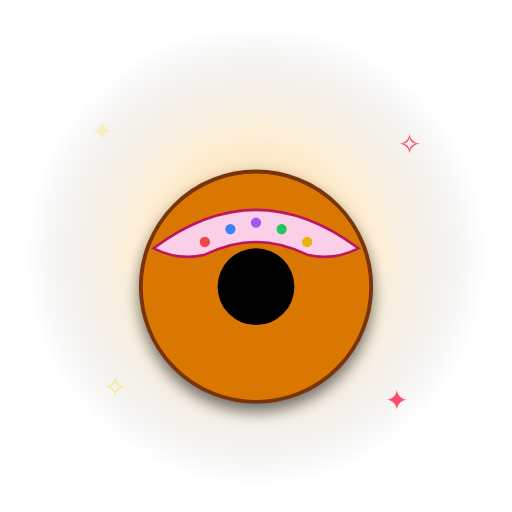
t = 0.00 s
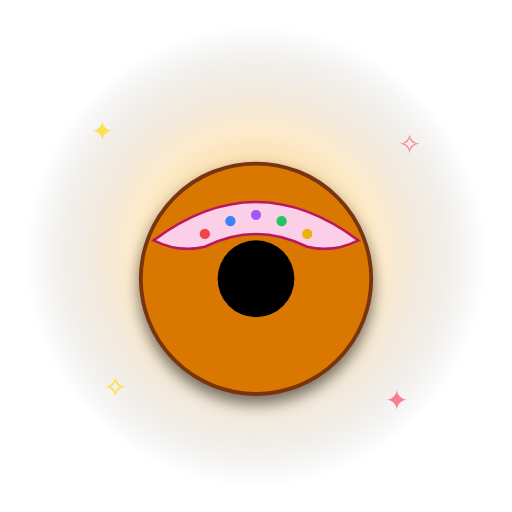
t = 0.40 s
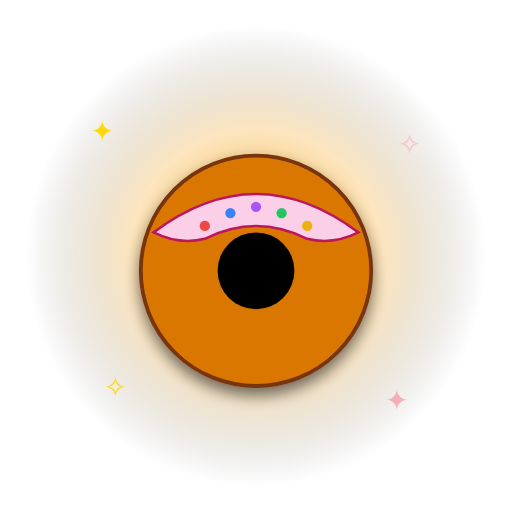
t = 0.80 s
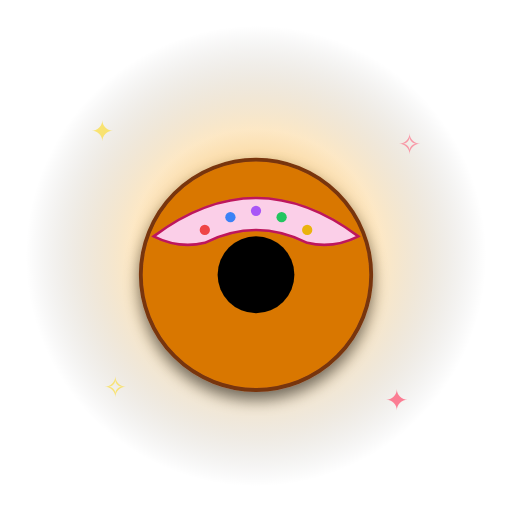
t = 1.20 s
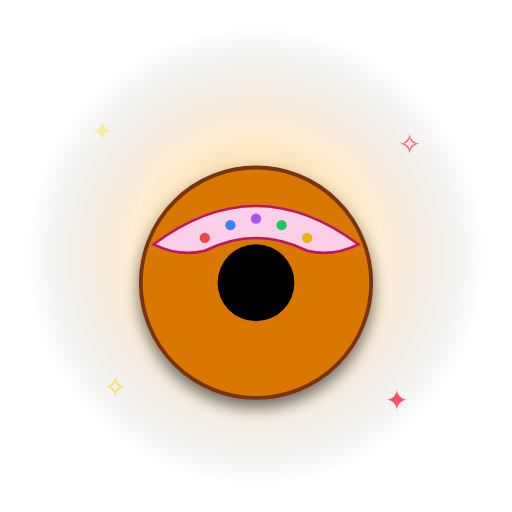
t = 1.60 s
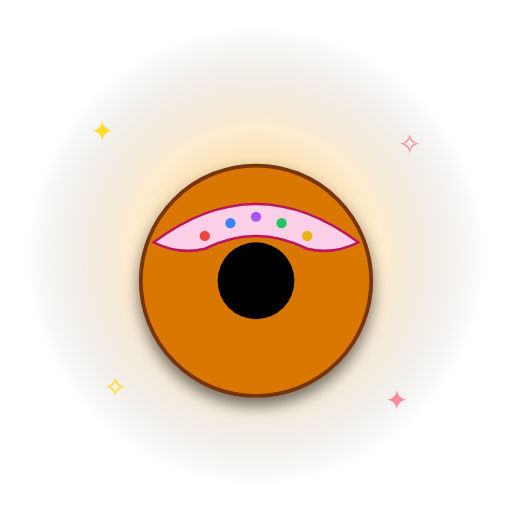
t = 2.10 s

The animated SVG that drew these frames (rendered in a browser with its animation timeline set to each time). Animation: 8 SMIL elements (animate=7,animateTransform=1); one cycle of 2.40 s, repeats indefinitely.

<svg xmlns="http://www.w3.org/2000/svg" viewBox="0 0 400 400" width="400" height="400">
<defs>
<radialGradient id="glow" cx="50%" cy="50%" r="50%">
<stop offset="0%" stop-color="#f59e0b" stop-opacity="0.95"/>
<stop offset="55%" stop-color="#f59e0b" stop-opacity="0.28"/>
<stop offset="100%" stop-color="#000" stop-opacity="0"/>
</radialGradient>
<radialGradient id="glow2" cx="50%" cy="50%" r="50%">
<stop offset="0%" stop-color="#fff" stop-opacity="0.35"/>
<stop offset="100%" stop-color="#fff" stop-opacity="0"/>
</radialGradient>
<filter id="shadow" x="-30%" y="-30%" width="160%" height="160%">
<feGaussianBlur in="SourceAlpha" stdDeviation="6"/>
<feOffset dx="0" dy="6" result="off"/>
<feComponentTransfer><feFuncA type="linear" slope="0.55"/></feComponentTransfer>
<feMerge><feMergeNode/><feMergeNode in="SourceGraphic"/></feMerge>
</filter>
</defs>
<circle cx="200" cy="200" r="180" fill="url(#glow)">
<animate attributeName="opacity" values="0.55;1;0.55" dur="1.8s" repeatCount="indefinite"/>
</circle>
<circle cx="200" cy="200" r="120" fill="url(#glow2)">
<animate attributeName="r" values="100;140;100" dur="2.4s" repeatCount="indefinite"/>
<animate attributeName="opacity" values="0.6;0.1;0.6" dur="2.4s" repeatCount="indefinite"/>
</circle>
<g font-size="22" text-anchor="middle" font-family="Arial">
<text x="80" y="110" fill="#ffd700">✦<animate attributeName="opacity" values="0.2;1;0.2" dur="1.5s" repeatCount="indefinite"/></text>
<text x="320" y="120" fill="#ff4d6d">✧<animate attributeName="opacity" values="1;0.2;1" dur="1.7s" repeatCount="indefinite"/></text>
<text x="90" y="310" fill="#ffd700">✧<animate attributeName="opacity" values="0.4;1;0.4" dur="1.3s" repeatCount="indefinite"/></text>
<text x="310" y="320" fill="#ff4d6d">✦<animate attributeName="opacity" values="1;0.4;1" dur="1.6s" repeatCount="indefinite"/></text>
</g>
<g filter="url(#shadow)">
<animateTransform attributeName="transform" type="translate" values="0,4;0,-10;0,4" dur="1.8s" repeatCount="indefinite"/>
<circle cx="200" cy="220" r="90" fill="#d97706" stroke="#78350f" stroke-width="3"/><circle cx="200" cy="220" r="30" fill="#050505"/><path d="M120 190 Q 200 130 280 190 Q 260 200 240 195 Q 200 175 160 195 Q 140 200 120 190 Z" fill="#fbcfe8" stroke="#be185d" stroke-width="2"/><circle cx="160" cy="185" r="4" fill="#ef4444"/><circle cx="180" cy="175" r="4" fill="#3b82f6"/><circle cx="220" cy="175" r="4" fill="#22c55e"/><circle cx="240" cy="185" r="4" fill="#eab308"/><circle cx="200" cy="170" r="4" fill="#a855f7"/>
</g>
</svg>
